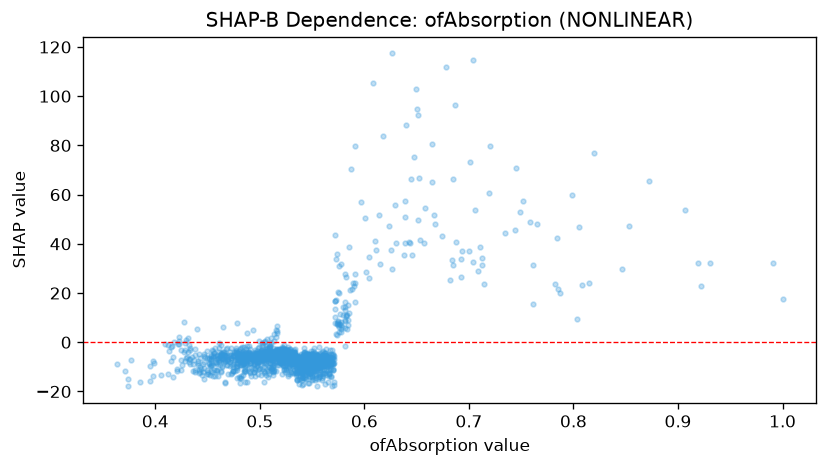

Values plotted in this chart, from the file beside it:
feature_value, shap_value
0.498, -2.483
0.483, -4.588
0.511, -4.293
0.425, -11.21
0.555, -8.736
0.483, -8.123
0.488, -5.121
0.465, -7.542
0.56, -9.795
0.524, -9.718
0.539, -7.523
0.538, -8.111
0.551, -7.35
0.907, 53.73
0.551, -6.369
0.503, -1.046
0.555, -6.385
0.533, -4.113
0.482, -5.227
0.555, -11.47
0.576, 7.361
0.624, 47.19
0.506, -2.561
0.493, -5.734
0.646, 35.47
0.533, -3.353
0.54, -14.07
0.573, 17.03
0.559, -15.53
0.582, 26.49
0.552, -11.57
0.535, -8.556
0.467, -5.267
0.505, -6.014
0.459, -11.19
0.425, -3.353
0.377, -7.062
0.546, -7.913
0.546, -12.87
0.566, -7.887
0.395, -9.587
0.541, -11.65
0.541, -9.197
0.5, -4.239
0.486, -5.198
0.566, -12.45
0.56, -7.382
0.477, -3.558
0.562, -7.671
0.463, -4.228
0.526, -4.949
0.547, -5.96
0.512, -4.688
0.515, -2.748
0.515, -5.613
0.497, -4.88
0.465, -6.975
0.49, -4.091
0.503, -3.747
0.57, -5.991
... 1,391 more rows
